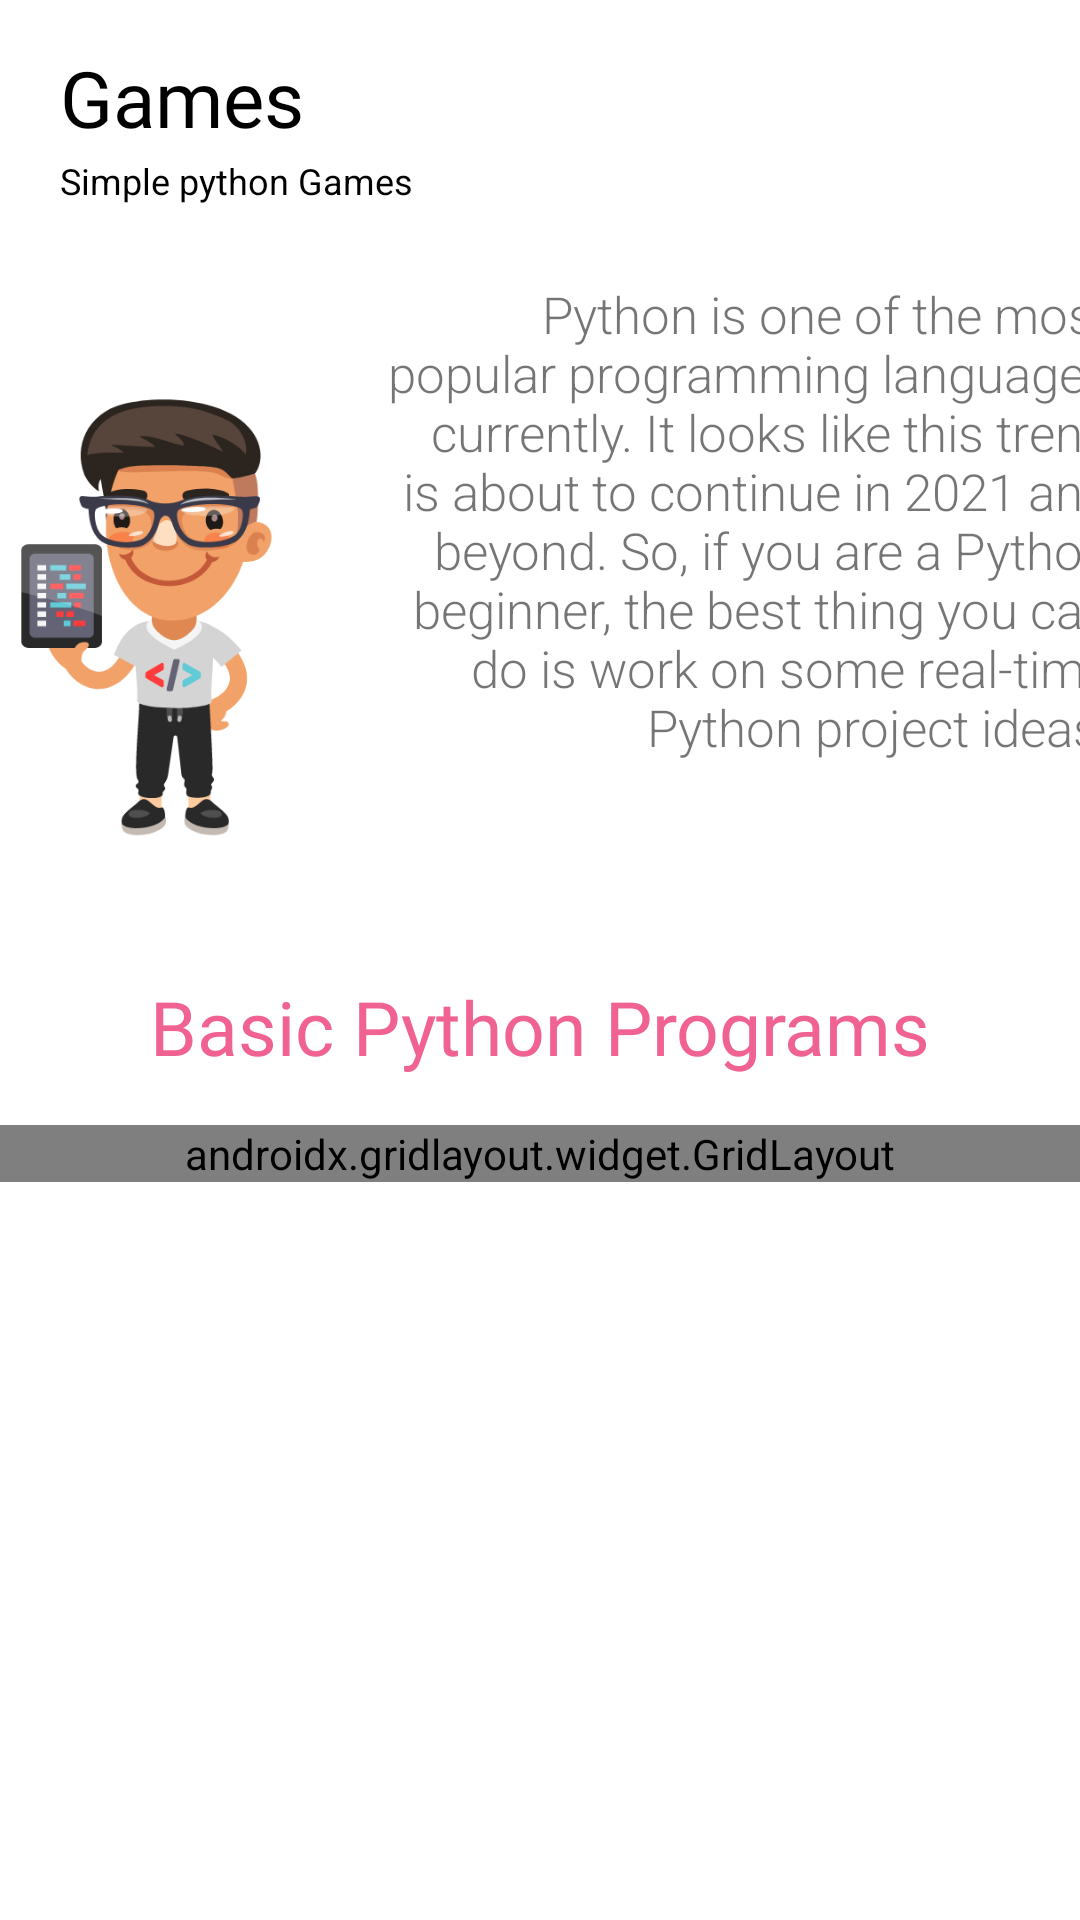

The Android layout XML behind this screen, and the referenced resources:
<!-- AndroidManifest.xml: application theme Theme.Pylabs -->
<!-- res/layout/activity_games.xml -->
<?xml version="1.0" encoding="utf-8"?>
<ScrollView xmlns:android="http://schemas.android.com/apk/res/android"
    xmlns:app="http://schemas.android.com/apk/res-auto"
    xmlns:tools="http://schemas.android.com/tools"
    android:layout_width="match_parent"
    android:layout_height="match_parent"
    tools:context=".games">

    <androidx.constraintlayout.widget.ConstraintLayout
        android:layout_width="match_parent"
        android:layout_height="wrap_content">




        <LinearLayout
            android:id="@+id/ll1"
            android:layout_width="0dp"
            android:layout_height="wrap_content"
            android:layout_marginStart="20dp"
            android:layout_marginTop="15dp"
            android:layout_marginEnd="20dp"
            android:orientation="vertical"
            app:layout_constraintEnd_toEndOf="parent"
            app:layout_constraintStart_toStartOf="parent"
            app:layout_constraintTop_toTopOf="parent">

            <TextView
                android:layout_width="wrap_content"
                android:layout_height="wrap_content"
                android:fontFamily="@font/kkb"
                android:text="@string/games"
                android:textColor="@color/black"
                android:textSize="26sp"
                app:layout_constraintBottom_toBottomOf="parent"
                app:layout_constraintHorizontal_bias="0.097"
                app:layout_constraintLeft_toLeftOf="parent"
                app:layout_constraintRight_toRightOf="parent"
                app:layout_constraintTop_toTopOf="parent"
                app:layout_constraintVertical_bias="0.048" />

            <TextView
                android:layout_width="wrap_content"
                android:layout_height="wrap_content"
                android:layout_marginTop="2dp"
                android:text="@string/simple_python_games"
                android:textColor="@color/black"
                android:textSize="12sp"
                app:layout_constraintBottom_toBottomOf="parent"
                app:layout_constraintHorizontal_bias="0.097"
                app:layout_constraintLeft_toLeftOf="parent"
                app:layout_constraintRight_toRightOf="parent"
                app:layout_constraintTop_toTopOf="parent"
                app:layout_constraintVertical_bias="0.048" />

        </LinearLayout>

        <LinearLayout

            android:id="@+id/ll2"
            android:layout_width="409dp"
            android:layout_height="224dp"
            android:layout_marginTop="25dp"
            android:orientation="horizontal"
            app:layout_constraintEnd_toEndOf="parent"
            app:layout_constraintStart_toStartOf="parent"
            app:layout_constraintTop_toBottomOf="@+id/ll1">

            <ImageView
                android:id="@+id/tech1"
                android:layout_width="148dp"
                android:layout_height="match_parent"
                android:src="@drawable/programmer"
                android:contentDescription="@string/todo" />

            <TextView
                android:layout_width="match_parent"
                android:layout_height="match_parent"
                android:layout_marginEnd="15dp"
                android:fontFamily="sans-serif-light"
                android:text="@string/python_is_one_of_the_most_popular_programming_languages_currently_it_looks_like_this_trend_is_about_to_continue_in_2021_and_beyond_so_if_you_are_a_python_beginner_the_best_thing_you_can_do_is_work_on_some_real_time_python_project_ideas"
                android:textAlignment="viewEnd"
                android:textSize="17sp" />
        </LinearLayout>


        <TextView
            android:id="@+id/bpp"
            android:layout_width="0dp"
            android:layout_height="wrap_content"
            android:layout_marginTop="8dp"
            android:fontFamily="@font/kkb"
            android:text="@string/basic_python_programs2"
            android:textAlignment="center"
            android:textColor="#F06292"
            android:textSize="25sp"
            app:layout_constraintEnd_toEndOf="parent"
            app:layout_constraintStart_toStartOf="parent"
            app:layout_constraintTop_toBottomOf="@+id/ll2" />

        <androidx.gridlayout.widget.GridLayout
            android:id="@+id/grd1"
            android:layout_width="0dp"
            android:layout_height="wrap_content"
            android:layout_marginTop="16dp"
            app:columnCount="2"
            app:layout_constraintEnd_toEndOf="parent"
            app:layout_constraintStart_toStartOf="parent"
            app:layout_constraintTop_toBottomOf="@+id/bpp"
            app:rowCount="2">

            <androidx.cardview.widget.CardView
                android:id="@+id/crd1"
                android:layout_width="114dp"
                android:layout_height="197dp"
                android:layout_margin="8dp"
                android:clickable="true"
                app:cardCornerRadius="8dp"
                app:cardElevation="8dp"
                app:layout_column="0"
                app:layout_columnWeight="1"
                app:layout_gravity="fill"
                app:layout_row="0"
                app:layout_rowWeight="1"
                android:focusable="true">

                <LinearLayout
                    android:layout_width="wrap_content"
                    android:layout_height="wrap_content"
                    android:layout_gravity="center_vertical|center_horizontal"
                    android:gravity="center"
                    android:orientation="vertical">

                    <ImageView
                        android:layout_width="100dp"
                        android:layout_height="100dp"
                        android:src="@drawable/snakegame"
                        android:contentDescription="@string/todo" />

                    <TextView
                        android:layout_width="wrap_content"
                        android:layout_height="wrap_content"
                        android:layout_marginTop="10dp"
                        android:text="@string/snake_game"
                        android:textAlignment="center"
                        android:textColor="@color/black" />
                </LinearLayout>
            </androidx.cardview.widget.CardView>


            <androidx.cardview.widget.CardView
                android:id="@+id/crd2"
                android:layout_width="109dp"
                android:layout_height="197dp"
                android:layout_margin="8dp"
                android:clickable="true"
                app:cardCornerRadius="8dp"
                app:cardElevation="8dp"
                app:layout_column="1"
                app:layout_columnWeight="1"
                app:layout_gravity="fill"
                app:layout_row="0"
                app:layout_rowWeight="1">

                <LinearLayout
                    android:layout_width="wrap_content"
                    android:layout_height="wrap_content"
                    android:layout_gravity="center_vertical|center_horizontal"
                    android:gravity="center"
                    android:orientation="vertical">

                    <ImageView
                        android:layout_width="100dp"
                        android:layout_height="100dp"
                        android:src="@drawable/pacman"
                        android:contentDescription="@string/todo" />

                    <TextView
                        android:layout_width="wrap_content"
                        android:layout_height="wrap_content"
                        android:layout_marginTop="10dp"
                        android:text="Pacman Game"
                        android:textAlignment="center"
                        android:textColor="@color/black" />
                </LinearLayout>
            </androidx.cardview.widget.CardView>


            <androidx.cardview.widget.CardView
                android:id="@+id/crd3"
                android:layout_width="100dp"
                android:layout_height="197dp"
                android:layout_margin="8dp"
                android:clickable="true"
                app:cardCornerRadius="8dp"
                app:cardElevation="8dp"
                app:layout_column="0"
                app:layout_columnWeight="1"
                app:layout_gravity="fill"
                app:layout_row="1"
                app:layout_rowWeight="1"
                android:focusable="true">

                <LinearLayout
                    android:layout_width="wrap_content"
                    android:layout_height="wrap_content"
                    android:layout_gravity="center_vertical|center_horizontal"
                    android:gravity="center"
                    android:orientation="vertical">

                    <ImageView
                        android:layout_width="111dp"
                        android:layout_height="102dp"
                        android:src="@drawable/confor"
                        tools:ignore="ImageContrastCheck,ImageContrastCheck"
                        android:contentDescription="@string/todo" />

                    <TextView
                        android:layout_width="wrap_content"
                        android:layout_height="wrap_content"
                        android:layout_marginTop="10dp"
                        android:text="@string/connect_four"
                        android:textAlignment="center"
                        android:textColor="@color/black" />
                </LinearLayout>
            </androidx.cardview.widget.CardView>


            <androidx.cardview.widget.CardView
                android:id="@+id/crd4"
                android:layout_margin="8dp"
                android:clickable="true"
                app:cardCornerRadius="8dp"
                app:cardElevation="8dp"
                app:layout_column="1"
                app:layout_columnWeight="1"
                app:layout_gravity="fill"
                app:layout_row="1"
                app:layout_rowWeight="1"
                android:focusable="true">

                <LinearLayout
                    android:layout_width="wrap_content"
                    android:layout_height="wrap_content"
                    android:layout_gravity="center_vertical|center_horizontal"
                    android:gravity="center"
                    android:orientation="vertical">

                    <ImageView
                        android:layout_width="100dp"
                        android:layout_height="100dp"
                        android:src="@drawable/pong"
                        android:contentDescription="@string/todo" />

                    <TextView
                        android:layout_width="wrap_content"
                        android:layout_height="wrap_content"
                        android:layout_marginTop="10dp"
                        android:text="@string/pong_game"
                        android:textAlignment="center"
                        android:textColor="@color/black" />
                </LinearLayout>
            </androidx.cardview.widget.CardView>
        </androidx.gridlayout.widget.GridLayout>





















    </androidx.constraintlayout.widget.ConstraintLayout>






</ScrollView>
<!-- resources referenced by this layout -->
<resources>
  <color name="black">#FF000000</color>
  <!-- drawable confor: png bitmap (drawable, 21065 bytes) -->
  <!-- drawable pacman: png bitmap (drawable, 70439 bytes) -->
  <!-- drawable pong: png bitmap (drawable, 18081 bytes) -->
  <!-- drawable programmer: png bitmap (drawable, 40635 bytes) -->
  <!-- drawable snakegame: png bitmap (drawable, 17600 bytes) -->
  <string name="basic_python_programs2">Basic Python Programs</string>
  <string name="connect_four">Connect Four</string>
  <string name="games">Games</string>
  <string name="pong_game">Pong Game</string>
  <string name="python_is_one_of_the_most_popular_programming_languages_currently_it_looks_like_this_trend_is_about_to_continue_in_2021_and_beyond_so_if_you_are_a_python_beginner_the_best_thing_you_can_do_is_work_on_some_real_time_python_project_ideas">Python is one of the most popular programming languages currently. It looks like this trend is about to continue in 2021 and beyond. So, if you are a Python beginner, the best thing you can do is work on some real-time Python project ideas.</string>
  <string name="simple_python_games">Simple python Games</string>
  <string name="snake_game">Snake Game</string>
  <string name="todo">TODO</string>
  <style name="Theme.Pylabs" parent="Theme.MaterialComponents.DayNight.NoActionBar">
          
          <item name="colorPrimary">@color/white</item>
          <item name="colorPrimaryVariant">@color/white</item>
          <item name="colorOnPrimary">@color/white</item>
          
          <item name="colorSecondary">@color/teal_200</item>
          <item name="colorSecondaryVariant">@color/teal_700</item>
          <item name="colorOnSecondary">@color/black</item>
          
          <item name="android:statusBarColor" tools:targetApi="l">?attr/colorPrimaryVariant</item>
          
      </style>
  <color name="white">#FFFFFFFF</color>
  <color name="teal_200">#FF03DAC5</color>
  <color name="teal_700">#FF018786</color>
</resources>
